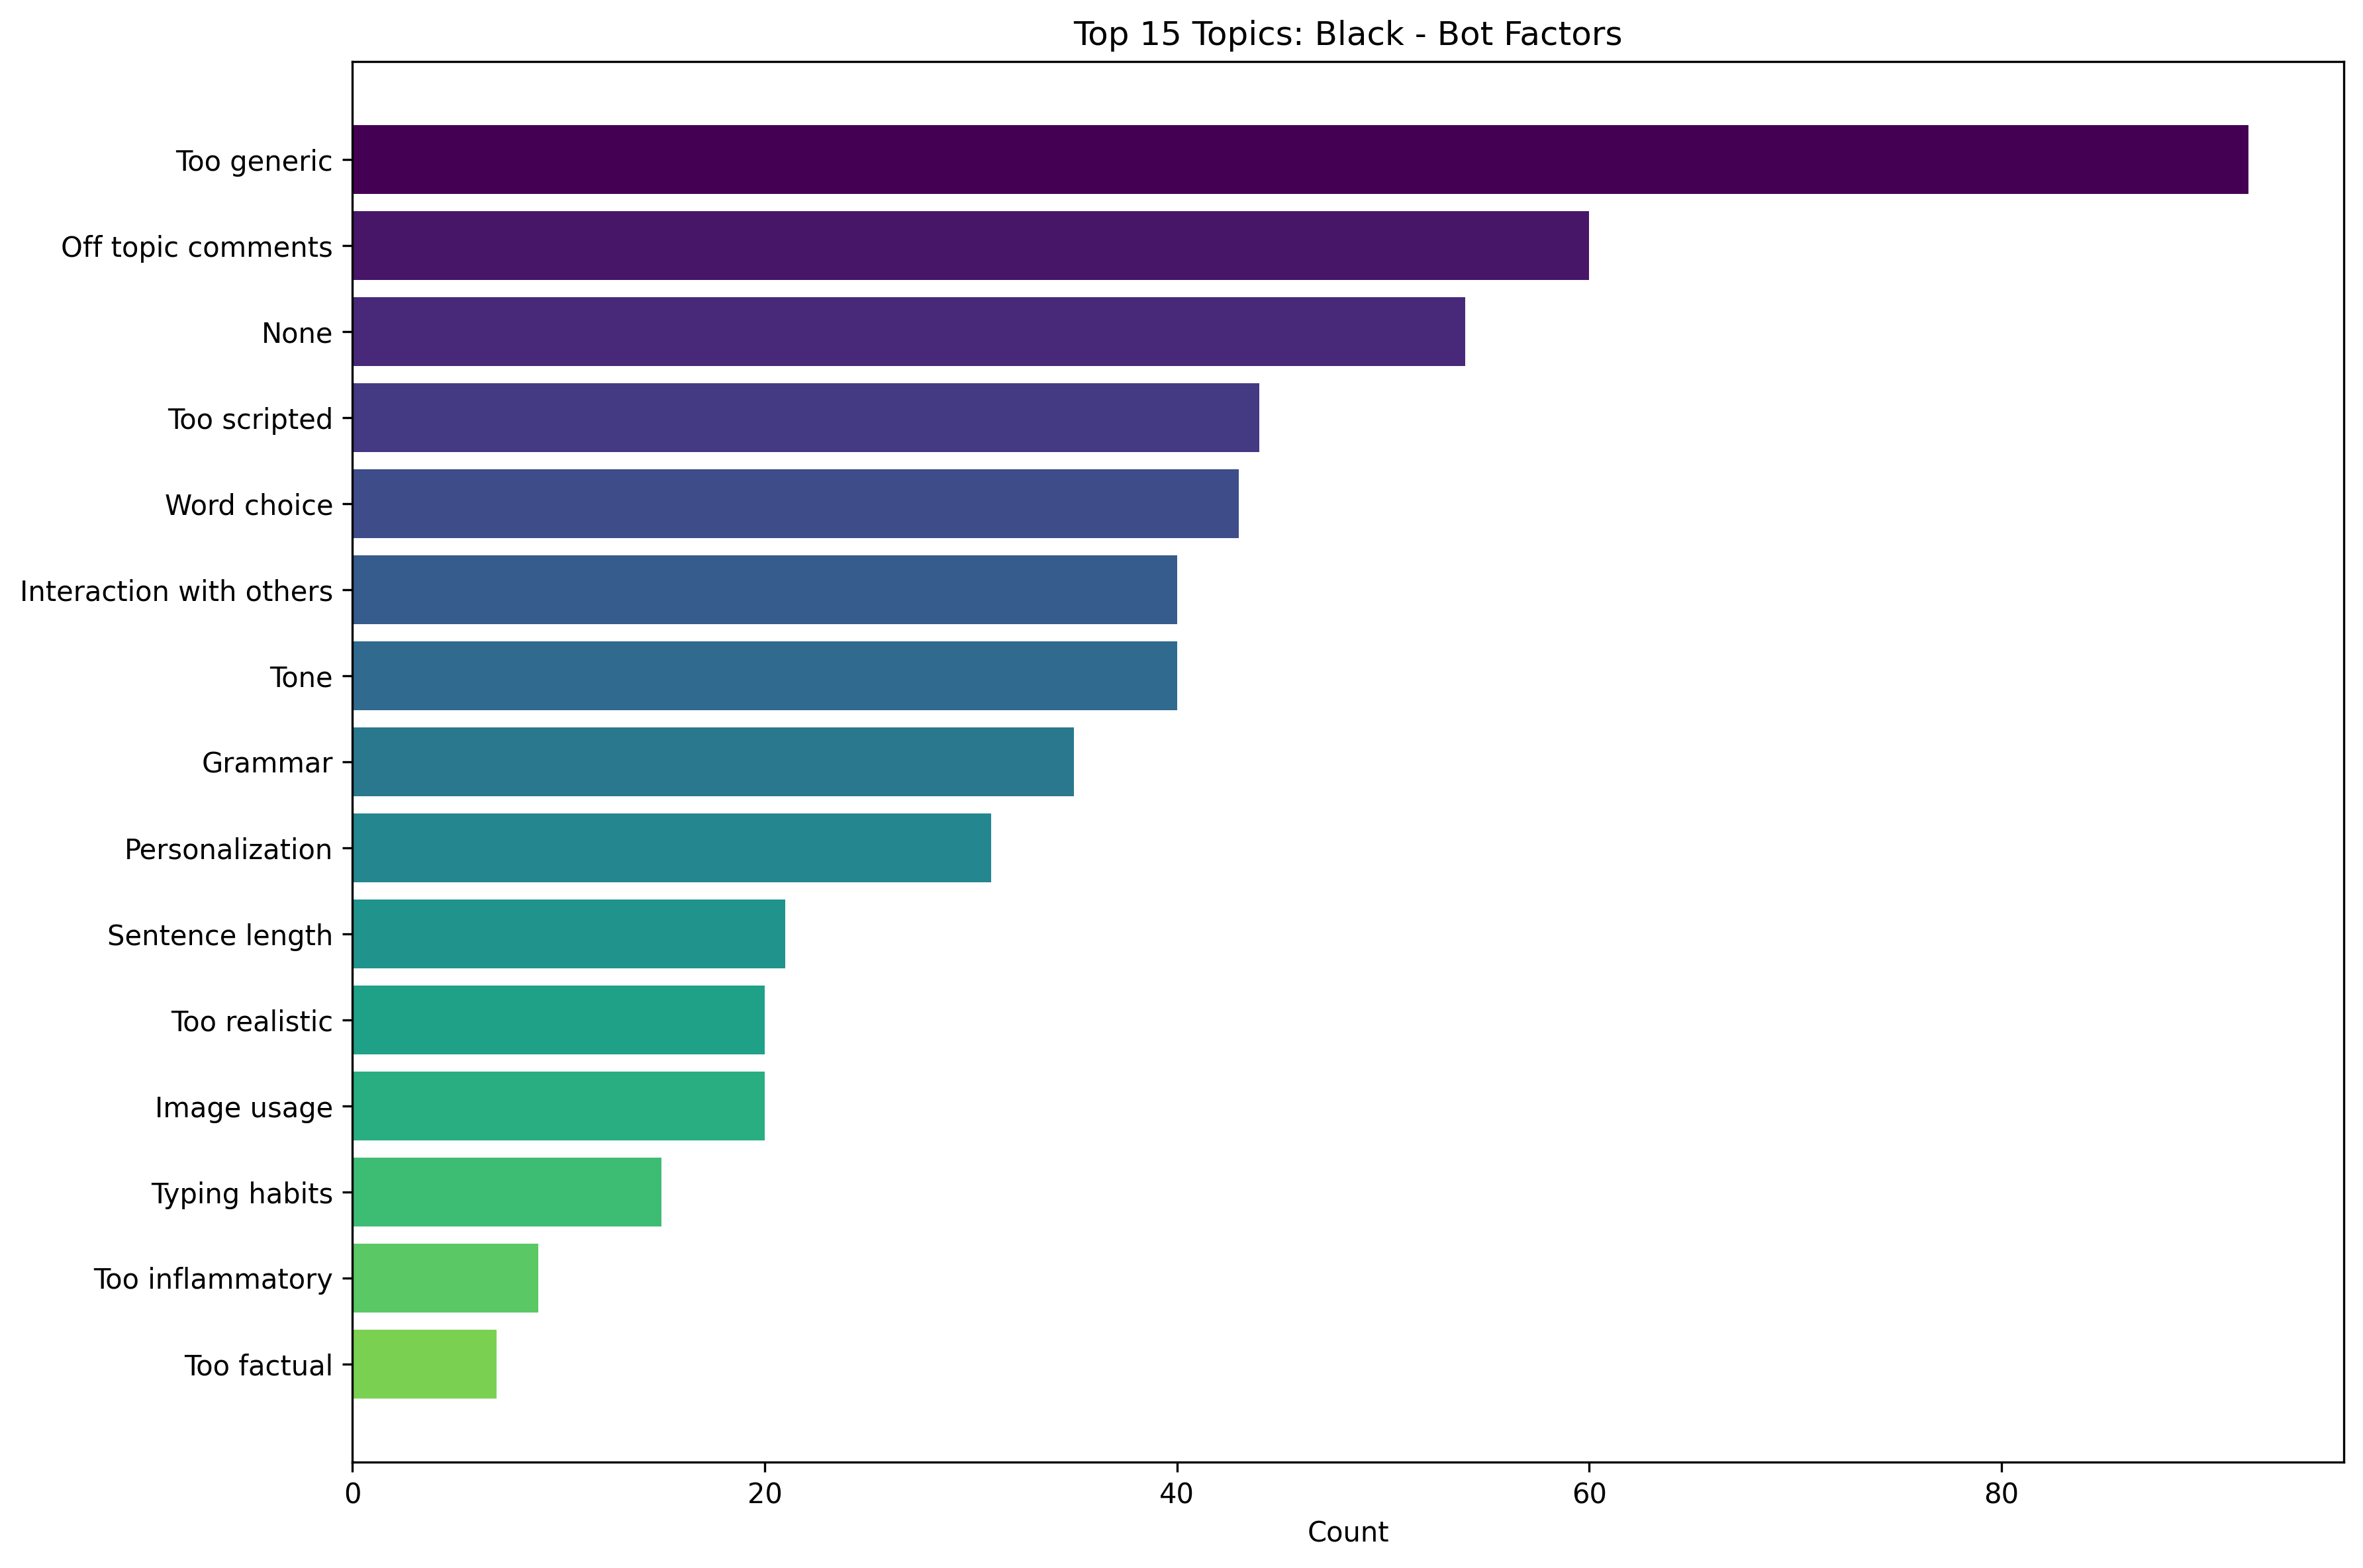

The table this chart was drawn from, first rows:
Topic, Count
Too generic, 92
Off topic comments, 60
None, 54
Too scripted, 44
Word choice, 43
Interaction with others, 40
Tone, 40
Grammar, 35
Personalization, 31
Sentence length, 21
Too realistic, 20
Image usage, 20
Typing habits, 15
Too inflammatory, 9
Too factual, 7
